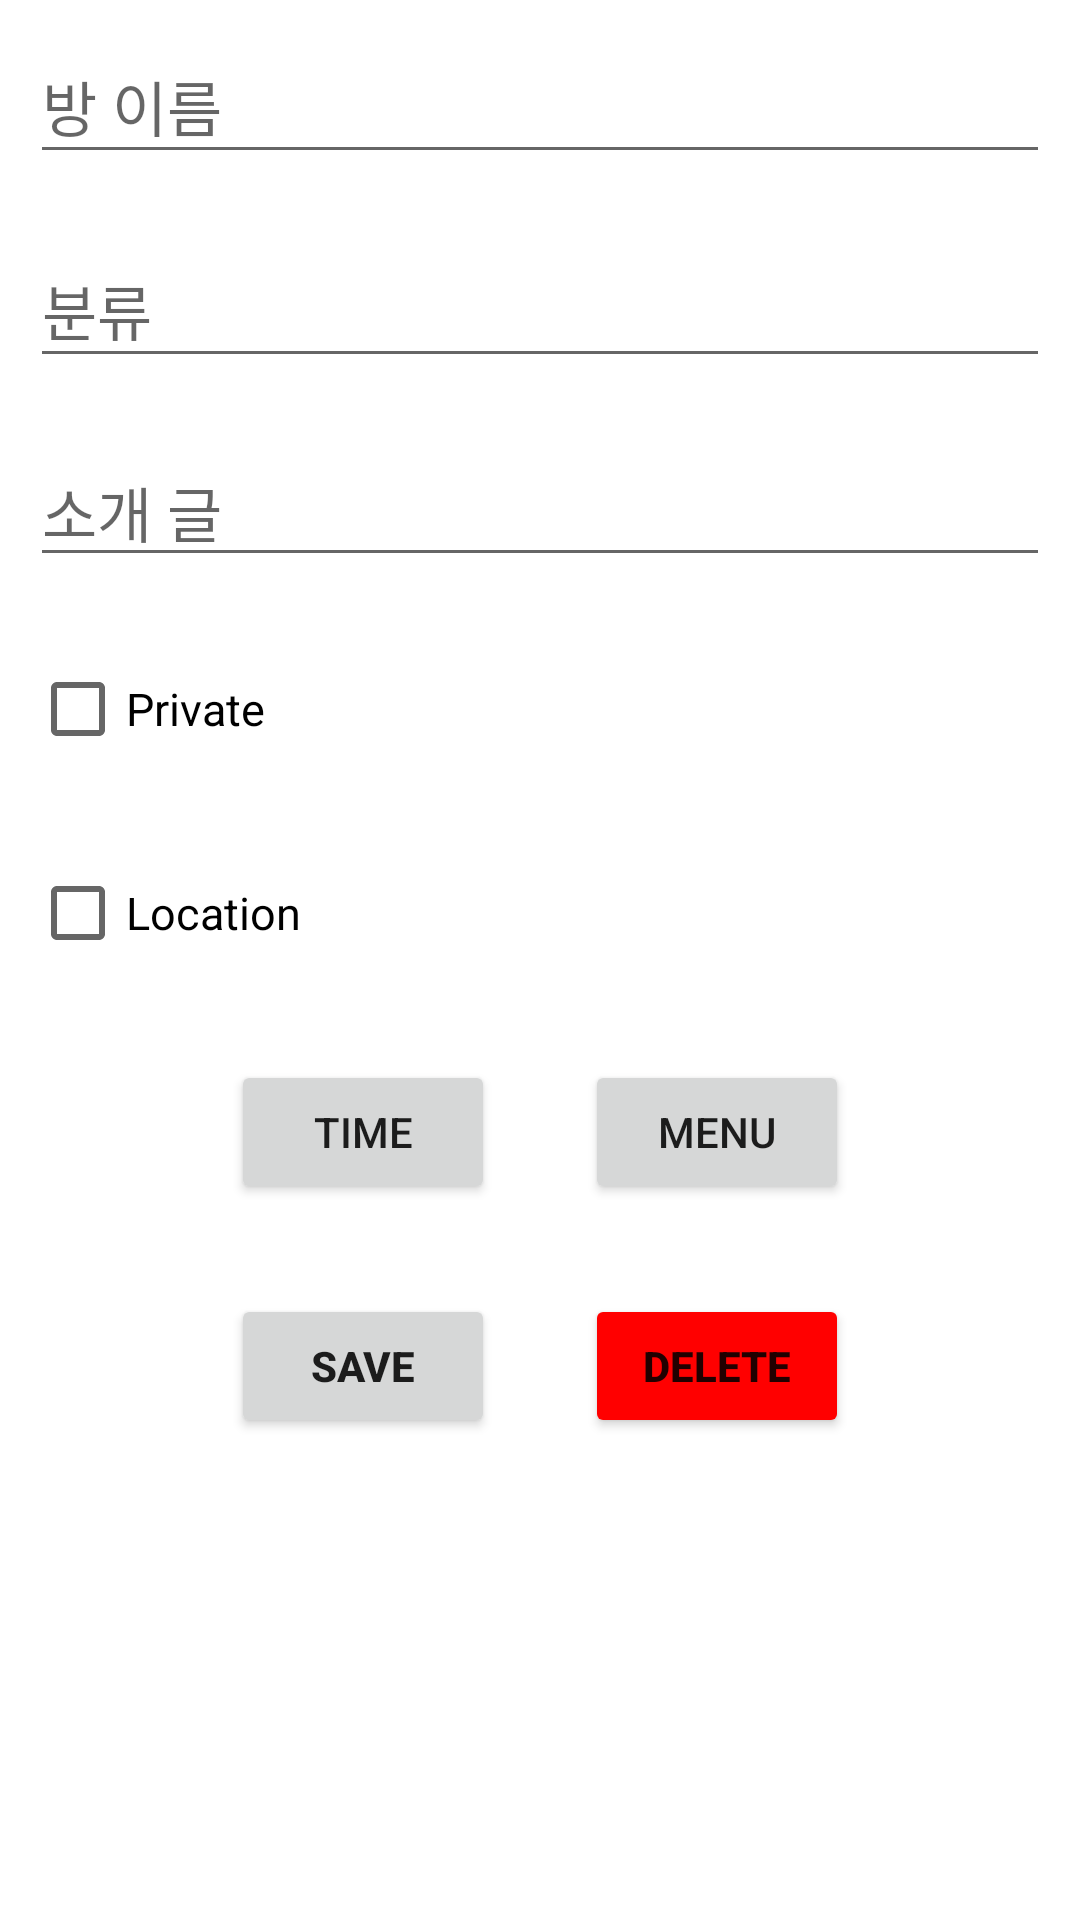

This screen was rendered from an Android layout file. Write that file and the resources it references.
<!-- AndroidManifest.xml: application theme Theme.Reservation_system -->
<!-- res/layout/edit_room.xml -->
<?xml version="1.0" encoding="utf-8"?>
<ScrollView xmlns:android="http://schemas.android.com/apk/res/android"
    xmlns:tools="http://schemas.android.com/tools"
    android:layout_width="match_parent"
    android:layout_height="match_parent">

    <LinearLayout
        android:id="@+id/MakeRoomLinearLayout"
        android:layout_width="match_parent"
        android:layout_height="match_parent"
        android:orientation="vertical">

        <EditText
            android:id="@+id/room_title_edit"
            android:layout_width="match_parent"
            android:layout_height= "48dp"
            android:layout_margin="10dp"
            android:hint="방 이름"
            android:textSize="20sp"
            android:selectAllOnFocus="true"
            android:maxLength="10" />

        <EditText
            android:id="@+id/Category_edit"
            android:layout_width="match_parent"
            android:layout_height= "48dp"
            android:layout_margin="10dp"
            android:hint="분류"
            android:textSize="20sp"
            android:selectAllOnFocus="true" />

        <EditText
            android:id="@+id/room_info_edit"
            android:layout_width="match_parent"
            android:layout_height= "wrap_content"
            android:maxLines="10"
            android:layout_margin="10dp"
            android:hint="소개 글"
            android:textSize="20sp"
            android:selectAllOnFocus="true"
            android:maxLength="100" />

        <CheckBox
            android:id="@+id/Private_checkbox_edit"
            android:layout_width="wrap_content"
            android:layout_height="48dp"
            android:layout_margin="10dp"
            android:textSize="15sp"
            android:text="Private" />

        <EditText
            android:id="@+id/Private_password_edit"
            android:layout_width="match_parent"
            android:layout_height= "48dp"
            android:layout_margin="10dp"
            android:hint="Password for private"
            android:textSize="15sp"
            android:selectAllOnFocus="true"
            android:maxLength="8"
            android:visibility="gone" />

        <CheckBox
            android:id="@+id/Location_checkbox_edit"
            android:layout_width="wrap_content"
            android:layout_height="48dp"
            android:layout_margin="10dp"
            android:textSize="15sp"
            android:text="Location" />

        <EditText
            android:id="@+id/address_edittext_edit"
            android:layout_width="match_parent"
            android:layout_height= "wrap_content"
            android:layout_margin="10dp"
            android:hint="주소"
            android:maxLines="3"
            android:focusable="false"
            android:textSize="20sp"
            android:selectAllOnFocus="true"
            android:visibility="gone" />

        <EditText
            android:id="@+id/detail_address_edittext_edit"
            android:layout_width="match_parent"
            android:layout_height= "48dp"
            android:layout_margin="10dp"
            android:hint="상세 주소"
            android:textSize="20sp"
            android:selectAllOnFocus="true"
            android:visibility="gone" />

        <LinearLayout
            android:layout_width="wrap_content"
            android:layout_height="wrap_content"
            android:layout_gravity="center">

            <Button
                android:id="@+id/time_setting_button"
                android:layout_width="wrap_content"
                android:layout_height="wrap_content"
                android:text="Time"
                android:layout_gravity="center"
                android:layout_margin="15dp"
                />

            <Button
                android:id="@+id/menu_setting_button"
                android:layout_width="wrap_content"
                android:layout_height="wrap_content"
                android:text="Menu"
                android:layout_gravity="center"
                android:layout_margin="15dp"
                />


        </LinearLayout>

        <LinearLayout
            android:layout_width="wrap_content"
            android:layout_height="wrap_content"
            android:layout_gravity="center">


            <Button
                android:id="@+id/edit_save_button"
                android:layout_width="wrap_content"
                android:layout_height="wrap_content"
                android:textAlignment="center"
                android:text="Save"
                android:textStyle="bold"
                android:layout_gravity="center"
                android:layout_margin="15dp" />

            <Button
                android:id="@+id/delete_button"
                android:layout_width="wrap_content"
                android:layout_height="wrap_content"
                android:textAlignment="center"
                android:text="Delete"
                android:backgroundTint="#FF0000"
                android:textStyle="bold"
                android:layout_gravity="center"
                android:layout_margin="15dp" />


        </LinearLayout>



    </LinearLayout>
</ScrollView>
<!-- resources referenced by this layout -->
<resources>
  <style name="Theme.Reservation_system" parent="Theme.MaterialComponents.DayNight.DarkActionBar">
          <item name="windowNoTitle">true</item>
          
          <item name="colorPrimary">@color/purple_200</item>
          <item name="colorPrimaryVariant">@color/purple_700</item>
          <item name="colorOnPrimary">@color/black</item>
          
          <item name="colorSecondary">@color/teal_200</item>
          <item name="colorSecondaryVariant">@color/teal_200</item>
          <item name="colorOnSecondary">@color/black</item>
          
          <item name="android:statusBarColor" tools:targetApi="l">?attr/colorPrimaryVariant</item>
          
      </style>
  <color name="purple_200">#FFBB86FC</color>
  <color name="purple_700">#FF3700B3</color>
  <color name="black">#FF000000</color>
  <color name="teal_200">#C51886</color>
</resources>
